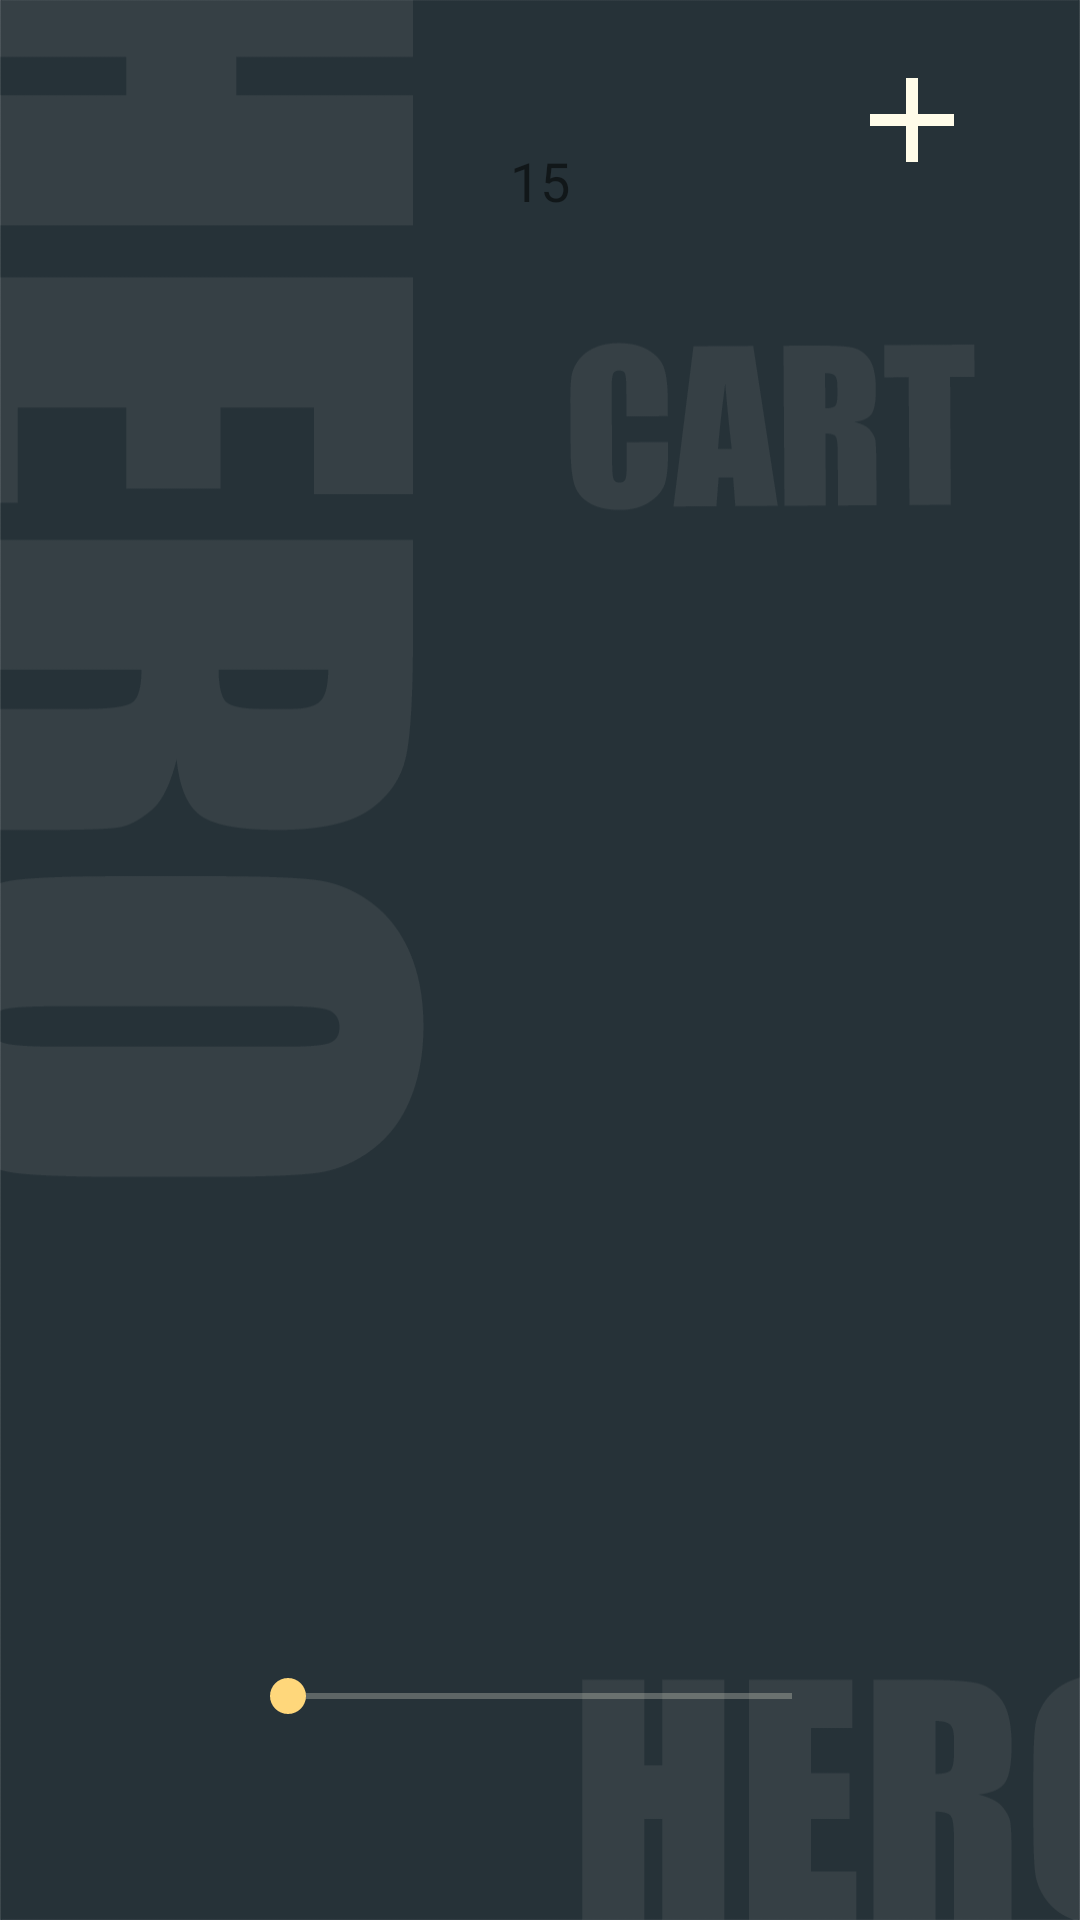

Layout XML and referenced resources for this Android screen:
<!-- AndroidManifest.xml: application theme AppTheme -->
<!-- res/layout/activity_hero_cart_view.xml -->
<?xml version="1.0" encoding="utf-8"?>
<android.support.constraint.ConstraintLayout xmlns:android="http://schemas.android.com/apk/res/android"
    xmlns:app="http://schemas.android.com/apk/res-auto"
    xmlns:tools="http://schemas.android.com/tools"
    android:layout_width="match_parent"
    android:layout_height="match_parent"
    tools:context="pub.tanzby.herodict.MainActivity"
    android:background="@mipmap/herocart">


    <android.support.v7.widget.RecyclerView
        android:id="@+id/id_recyclerview"
        android:layout_width="match_parent"
        android:layout_height="400dp"
        android:layout_marginBottom="8dp"
        android:layout_marginEnd="8dp"
        android:layout_marginStart="8dp"
        android:layout_marginTop="8dp"
        app:layout_constraintBottom_toBottomOf="parent"
        app:layout_constraintEnd_toEndOf="parent"
        app:layout_constraintStart_toStartOf="parent"
        app:layout_constraintTop_toTopOf="parent" />

    <ImageButton
        android:id="@+id/imgbnt_add_new_hero"
        android:layout_width="48dp"
        android:layout_height="48dp"
        android:layout_marginEnd="32dp"
        android:layout_marginTop="16dp"
        android:background="@drawable/ic_add_black_48dp"
        android:elevation="0dp"
        android:scaleType="fitXY"
        app:layout_constraintEnd_toEndOf="parent"
        app:layout_constraintTop_toTopOf="parent" />

    <SeekBar
        android:id="@+id/sk_for_card_view"
        android:layout_width="200dp"
        android:layout_height="wrap_content"
        android:layout_marginBottom="8dp"
        android:layout_marginTop="8dp"
        app:layout_constraintBottom_toBottomOf="parent"
        app:layout_constraintLeft_toLeftOf="parent"
        app:layout_constraintRight_toRightOf="parent"
        app:layout_constraintTop_toBottomOf="@+id/id_recyclerview"
        app:layout_constraintVertical_bias="0.32999998" />

    <TextView
        android:id="@+id/tv_cur_pos"
        android:layout_width="wrap_content"
        android:layout_height="wrap_content"
        android:layout_marginBottom="8dp"
        android:layout_marginTop="8dp"
        android:text="15"
        android:textSize="18sp"
        app:layout_constraintBottom_toTopOf="@+id/id_recyclerview"
        app:layout_constraintLeft_toLeftOf="parent"
        app:layout_constraintRight_toRightOf="parent"
        app:layout_constraintTop_toTopOf="parent" />


</android.support.constraint.ConstraintLayout>
<!-- resources referenced by this layout -->
<resources>
  <!-- drawable ic_add_black_48dp: png bitmap (drawable-hdpi, 185 bytes) -->
  <!-- mipmap herocart: png bitmap (mipmap-hdpi, 24553 bytes) -->
  <style name="AppTheme" parent="Theme.AppCompat.Light.NoActionBar">
          
          <item name="colorPrimary">@color/colorPrimary</item>
          <item name="colorPrimaryDark">@color/colorPrimaryDark</item>
          <item name="colorAccent">@color/colorAccent</item>
          <item name="android:textColorPrimary">@color/colorFont</item>
          <item name="android:textColorHint">@color/colorPrimaryDark</item>
          <item name="android:textColorSecondary">@color/colorFont</item>
      </style>
  <color name="colorPrimary">#3b515c</color>
  <color name="colorPrimaryDark">#263238</color>
  <color name="colorAccent">#ffd77b</color>
  <color name="colorFont">#fffce9</color>
</resources>
